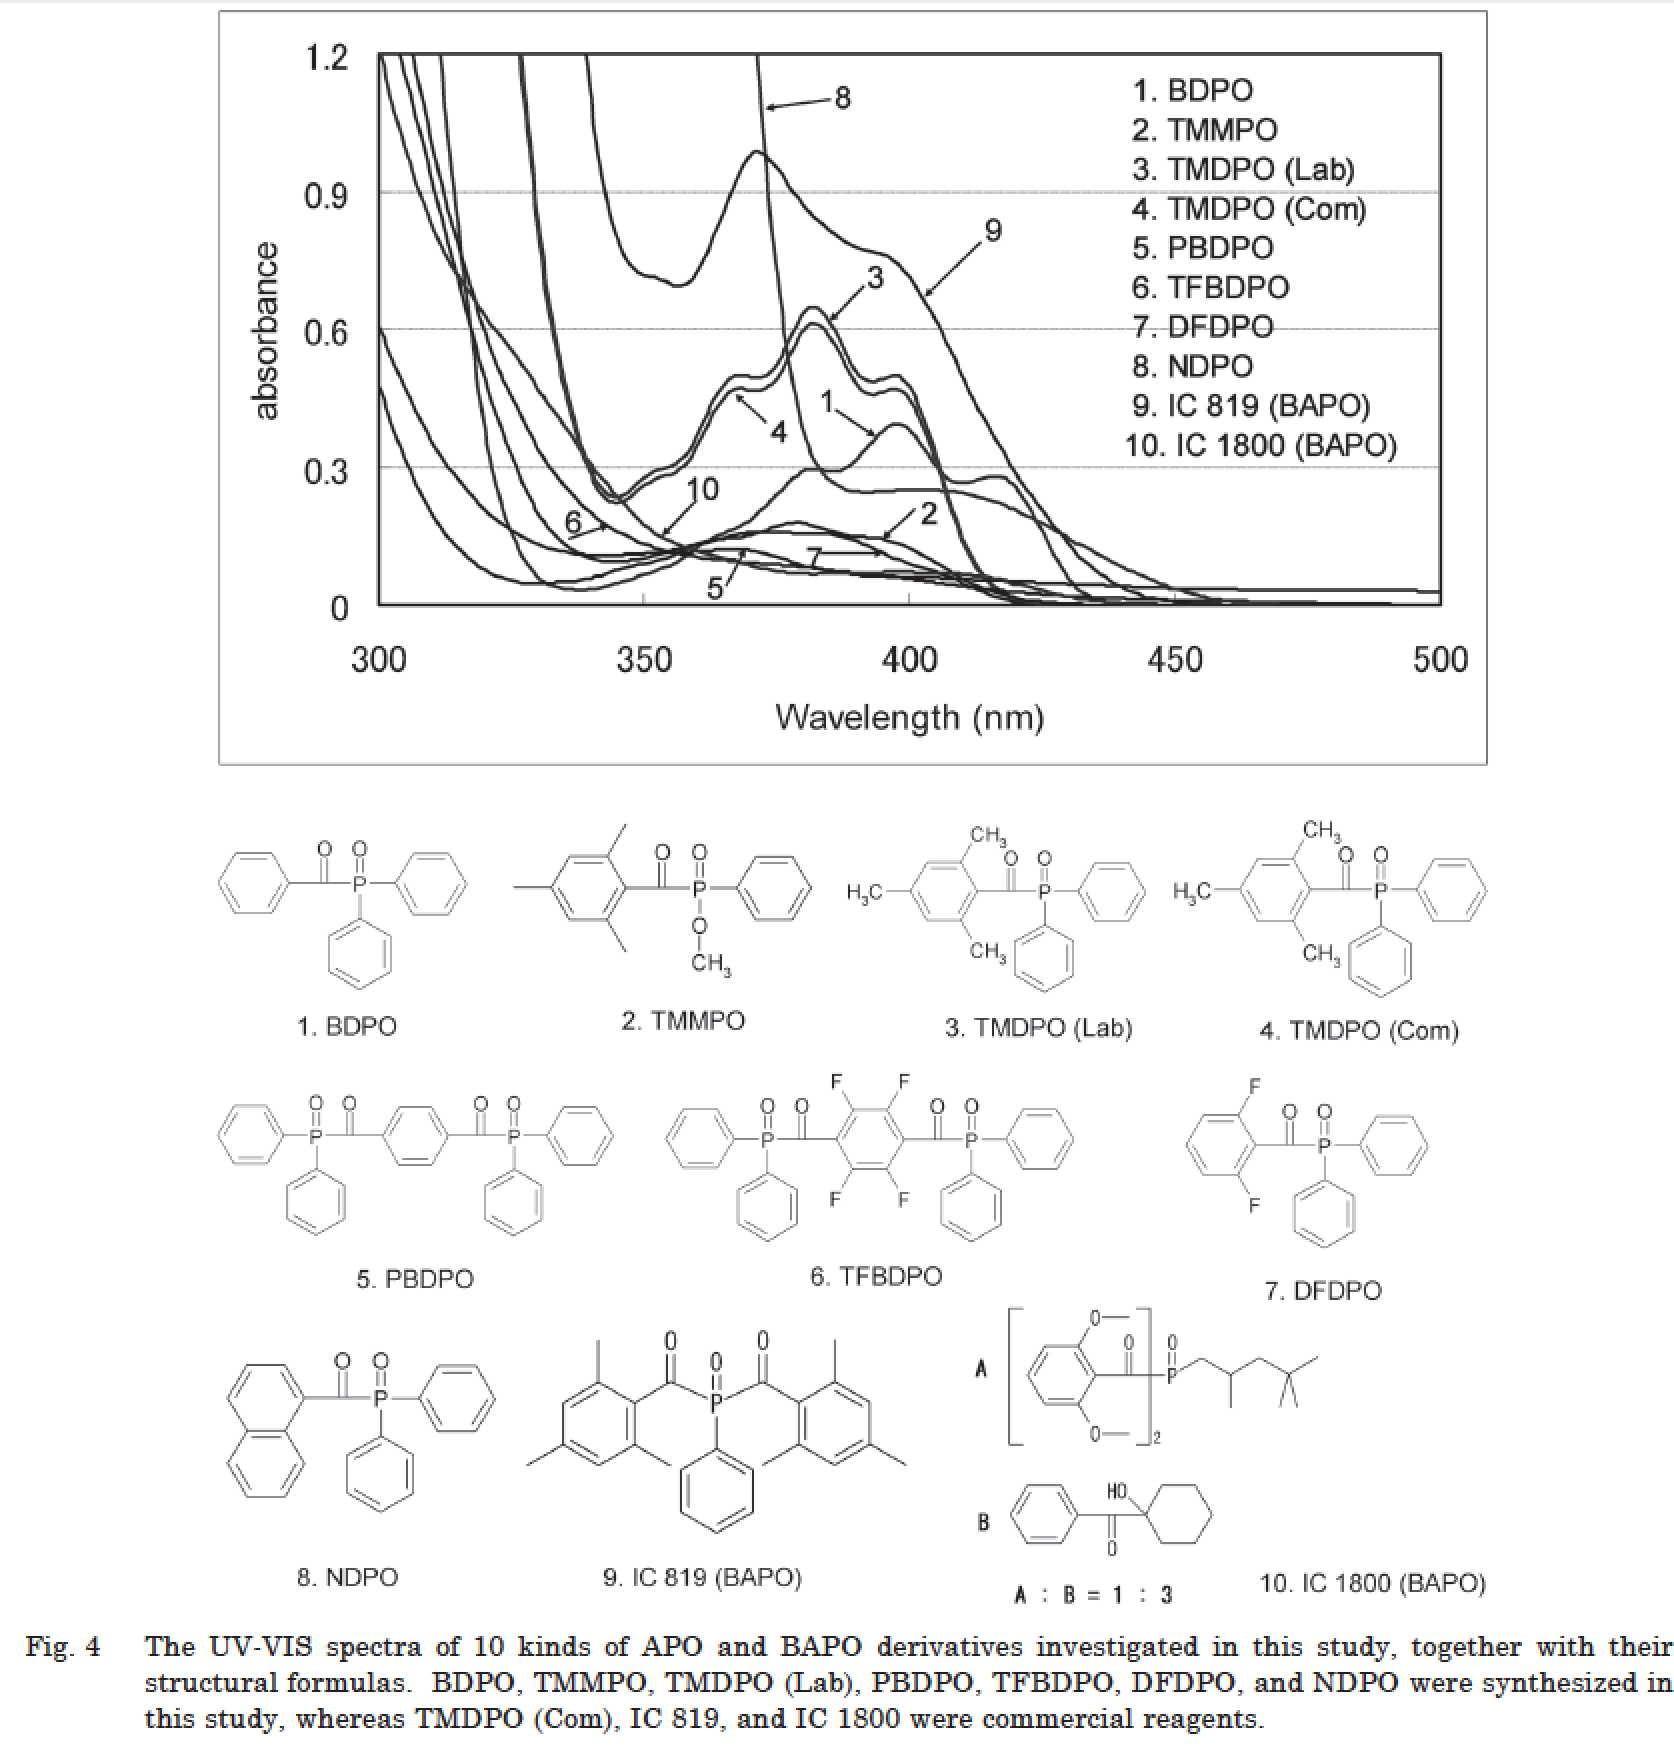

The file beside this chart, header and first rows:
339.344262295082, 1.174736842105263
340.2, 1.064
341, 0.9853
342.1, 0.9221
343.2, 0.8684
344, 0.8242
345.1, 0.7895
346.2, 0.7579
347.8, 0.7326
350, 0.7168
352.2, 0.7137
354.1, 0.7042
356, 0.6947
358.2, 0.6979
359.8, 0.7232
361.5, 0.7579
362.8, 0.8021
364.8, 0.8526
366.7, 0.9032
368, 0.9474
369.7, 0.9726
370.8, 0.9853
371.9, 0.9821
373.5, 0.9695
375.1, 0.9474
376.5, 0.9253
377.6, 0.9032
379, 0.8842
380.3, 0.8621
382, 0.8432
385.2, 0.8116
388.8, 0.7832
393.4, 0.7674
395.6, 0.7611
397.5, 0.7421
399.5, 0.7168
401.4, 0.6884
403, 0.6568
404.9, 0.6189
406.8, 0.5716
408.5, 0.5368
409.6, 0.5021
411.2, 0.4642
412.3, 0.4358
413.9, 0.4074
415.3, 0.3758
416.9, 0.3442
418.9, 0.3
420.2, 0.2779
422.1, 0.2463
424.3, 0.2116
426.8, 0.1737
429.8, 0.1358
431.7, 0.1042
433.9, 0.08842
435.8, 0.06632
438.5, 0.04421
441.8, 0.02842
444.8, 0.01579
448.6, 0.009474
454.4, 0.006316
... 2 more rows
